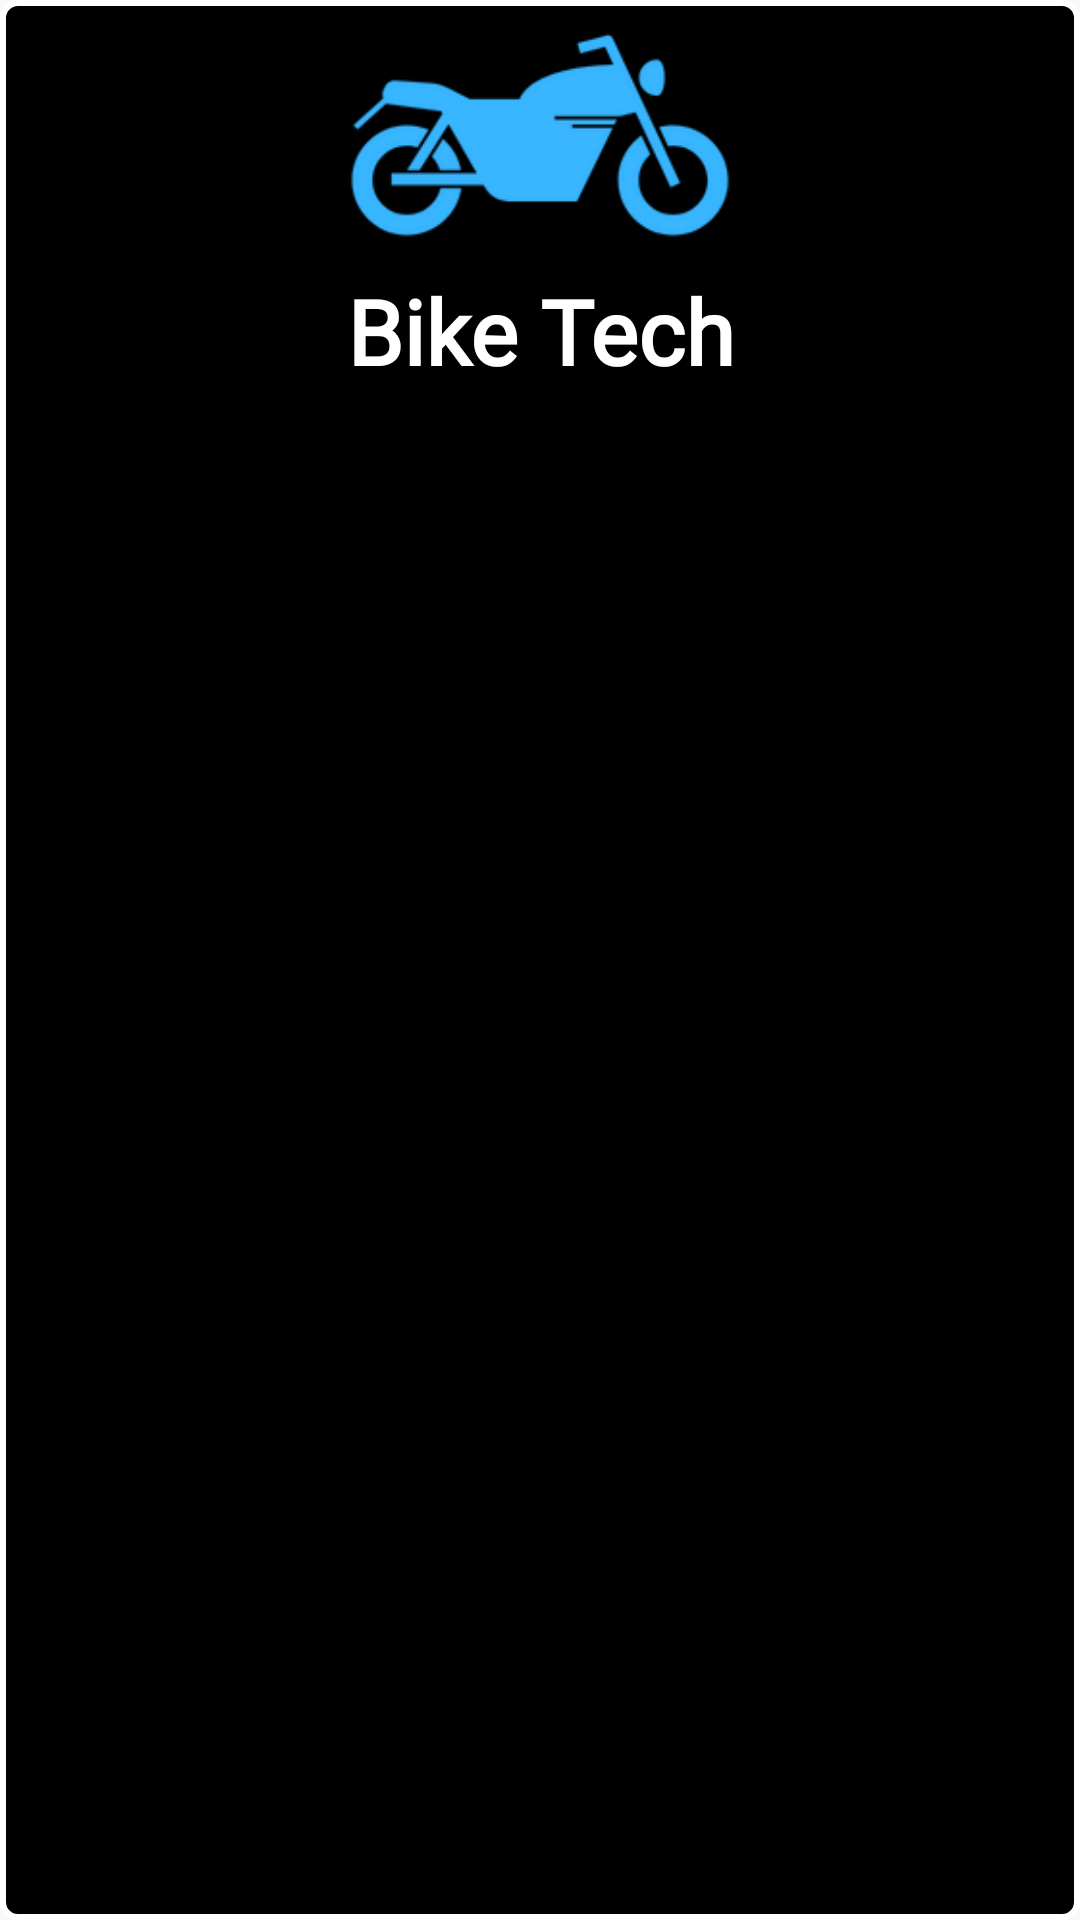

Here is an Android app screen rendered from its layout file. Give the layout XML and the strings, colors and styles it references.
<!-- AndroidManifest.xml: application theme Theme.BikeTech -->
<!-- res/layout/nav_header.xml -->
<?xml version="1.0" encoding="utf-8"?>
<LinearLayout xmlns:android="http://schemas.android.com/apk/res/android"
    android:layout_width="match_parent"
    android:layout_height="wrap_content"
    android:orientation="vertical"
    android:background="@drawable/navheaderborder">

    <ImageView
        android:id="@+id/bike"
        android:layout_gravity="center"
        android:layout_marginTop="10dp"
        android:layout_width="wrap_content"
        android:layout_height="70dp"
        android:src="@drawable/navbg"/>

    <TextView
        android:layout_width="match_parent"
        android:layout_height="wrap_content"
        android:id="@+id/user_name"
        android:paddingTop="10dp"
        android:textSize="30sp"
        android:text="Bike Tech"
        android:fontFamily="@font/bebas"
        android:paddingBottom="10dp"
        android:gravity="center"
        android:textColor="@color/white"
        android:textStyle="bold"/>

</LinearLayout>
<!-- resources referenced by this layout -->
<resources>
  <color name="white">#FFFFFFFF</color>
  <!-- drawable navbg: png bitmap (drawable, 17919 bytes) -->
  <!-- drawable navheaderborder (drawable) -->
  <?xml version="1.0" encoding="utf-8"?>
  <shape xmlns:android="http://schemas.android.com/apk/res/android"
      android:shape="rectangle">
  
      <stroke android:width="2dp"
          android:color="#FFFFFF"/>
  
  
      <corners android:radius="5dp"/>
      <solid android:color="@color/black"/>
  
  </shape>
  <style name="Theme.BikeTech" parent="Theme.AppCompat.Light.NoActionBar">
          
          <item name="colorPrimary">@color/black</item>
          <item name="colorPrimaryVariant">@color/black</item>
          <item name="colorOnPrimary">@color/white</item>
          
          <item name="colorSecondary">@color/teal_200</item>
          <item name="colorSecondaryVariant">@color/teal_700</item>
          <item name="colorOnSecondary">@color/black</item>
          
          <item name="android:statusBarColor" tools:targetApi="l">?attr/colorPrimaryVariant</item>
          
      </style>
  <color name="black">#FF000000</color>
  <color name="teal_200">#FF03DAC5</color>
  <color name="teal_700">#FF018786</color>
</resources>
